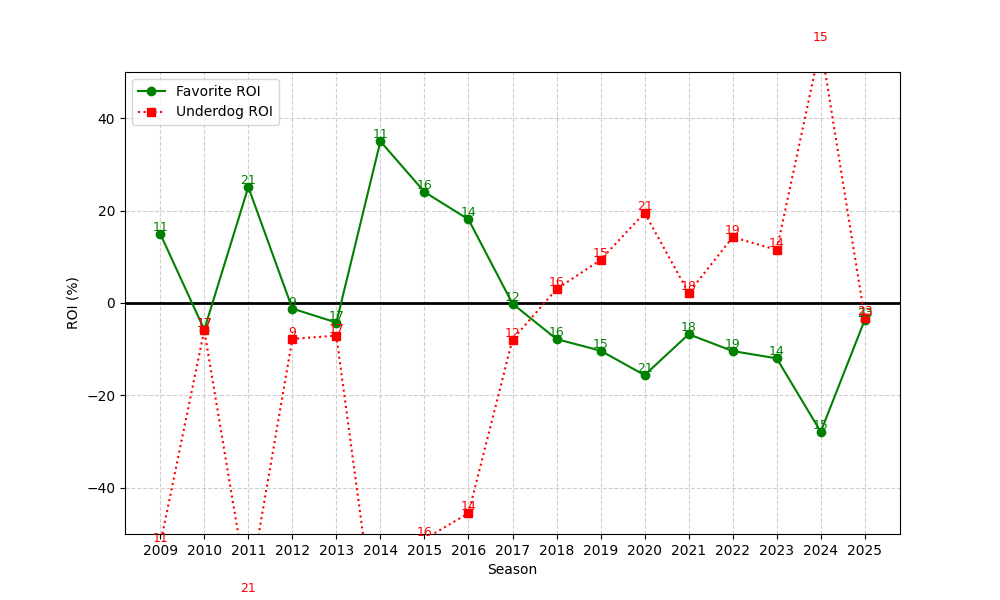

Values plotted in this chart, from the file beside it:
season, n, favorite_roi, underdog_roi
2009, 11, 15, -52.27
2010, 17, -5.768, -5.882
2011, 21, 25.1, -63.1
2012, 9, -1.212, -7.778
2013, 17, -4.23, -7.059
2014, 11, 34.99, -78.18
2015, 16, 24.04, -51.12
2016, 14, 18.09, -45.5
2017, 12, -0.1511, -7.917
2018, 16, -7.815, 3.0
2019, 15, -10.32, 9.333
2020, 21, -15.61, 19.52
2021, 18, -6.759, 2.167
2022, 19, -10.4, 14.26
2023, 14, -11.98, 11.5
2024, 15, -27.89, 56
2025, 23, -3.647, -3.348
